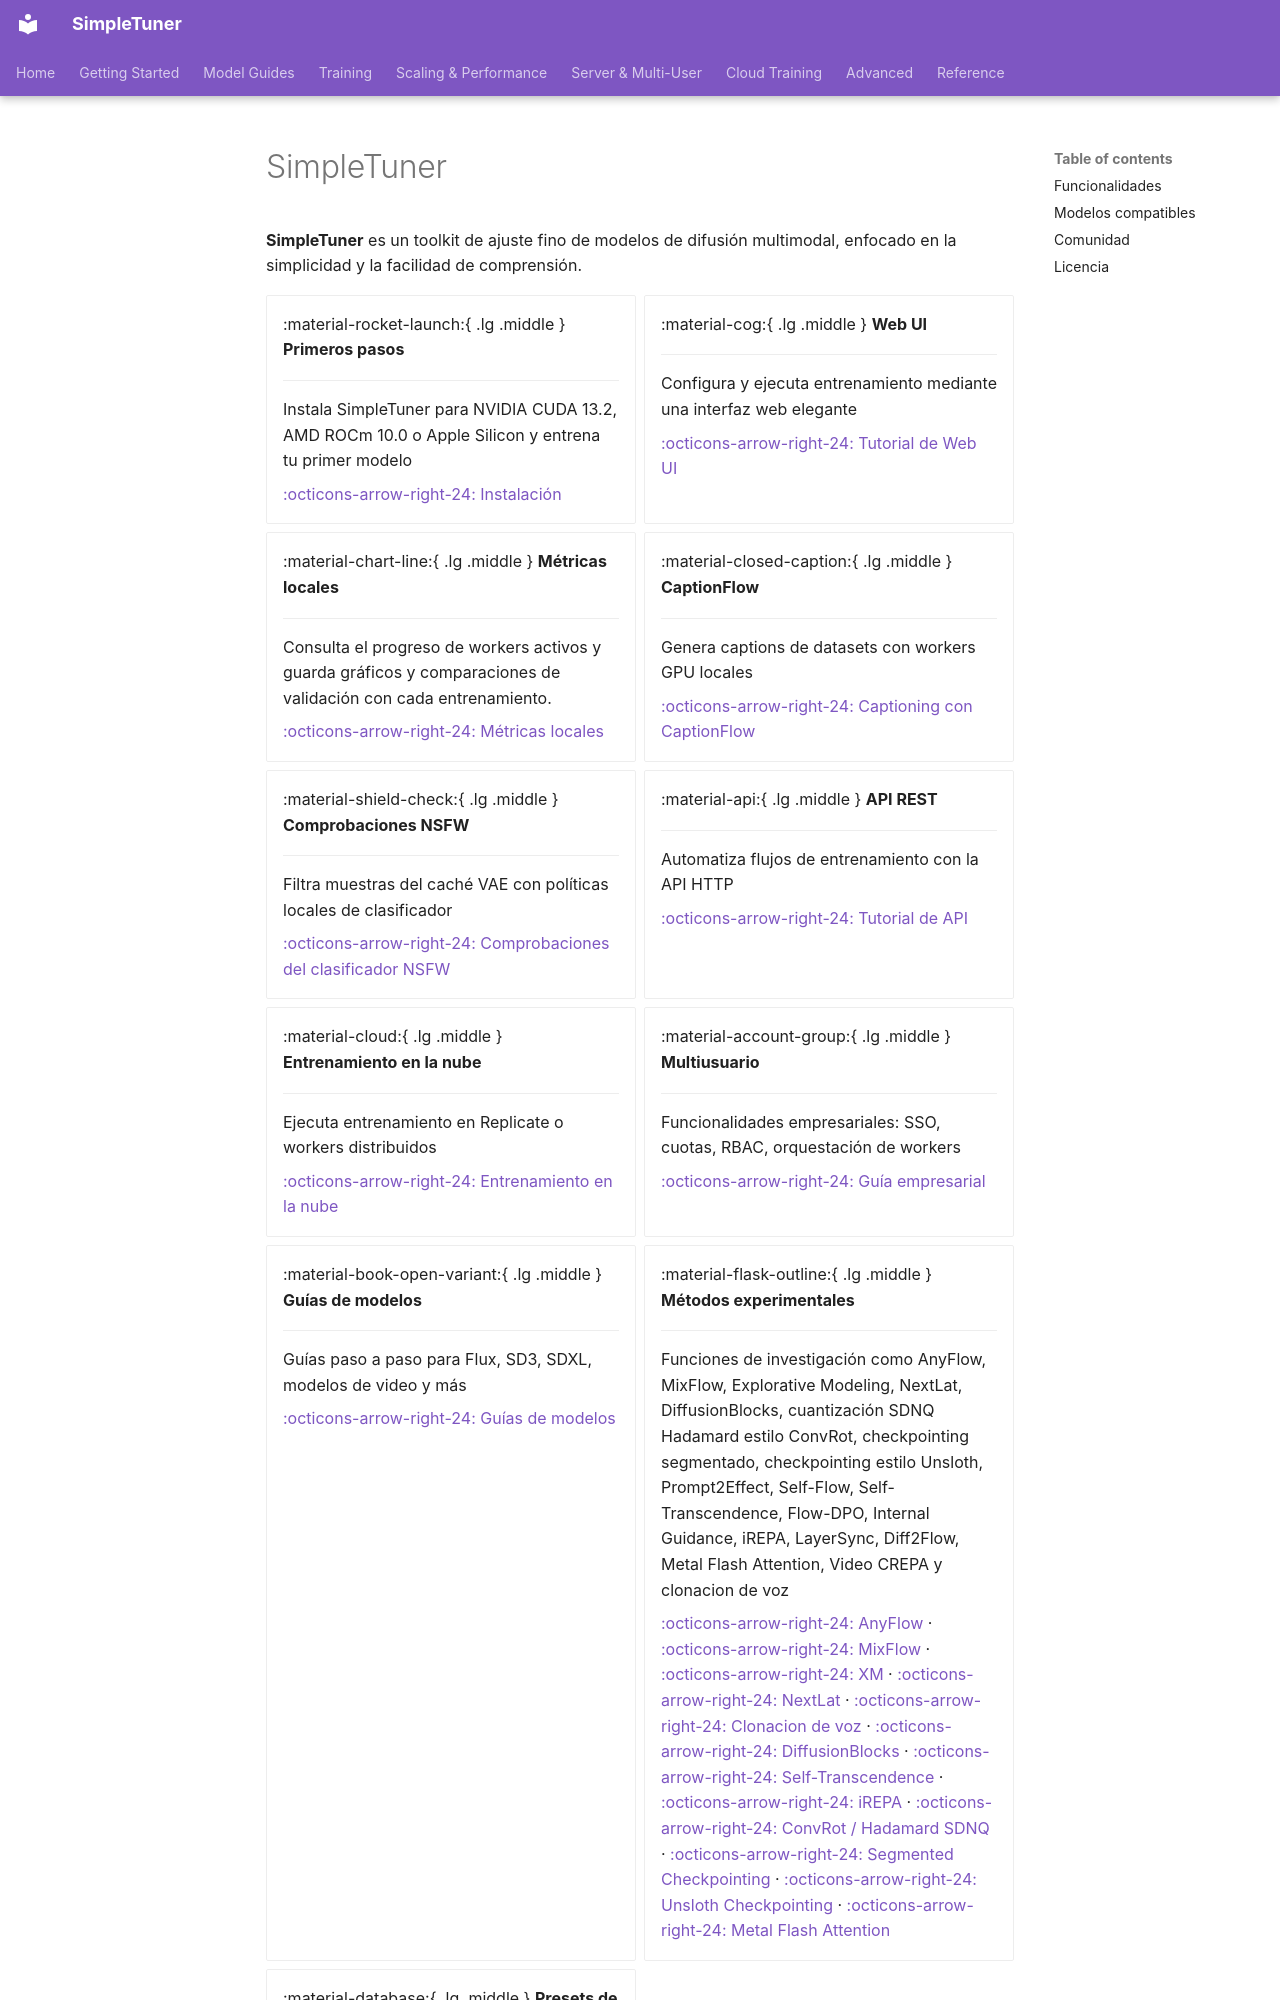

repository: bghira/SimpleTuner · page: index.es/index.html · generator: mkdocs

# SimpleTuner

**SimpleTuner** es un toolkit de ajuste fino de modelos de difusión multimodal, enfocado en la simplicidad y la facilidad de comprensión.

<div class="grid cards" markdown>

-   :material-rocket-launch:{ .lg .middle } __Primeros pasos__

    ---

    Instala SimpleTuner para NVIDIA CUDA 13.2, AMD ROCm 10.0 o Apple Silicon y entrena tu primer modelo

    [:octicons-arrow-right-24: Instalación](INSTALL.md)

-   :material-cog:{ .lg .middle } __Web UI__

    ---

    Configura y ejecuta entrenamiento mediante una interfaz web elegante

    [:octicons-arrow-right-24: Tutorial de Web UI](webui/TUTORIAL.md)

-   :material-chart-line:{ .lg .middle } __Métricas locales__

    ---

    Consulta el progreso de workers activos y guarda gráficos y comparaciones de validación con cada entrenamiento.

    [:octicons-arrow-right-24: Métricas locales](webui/LOCAL_METRICS.md)

-   :material-closed-caption:{ .lg .middle } __CaptionFlow__

    ---

    Genera captions de datasets con workers GPU locales

    [:octicons-arrow-right-24: Captioning con CaptionFlow](CAPTIONFLOW.es.md)

-   :material-shield-check:{ .lg .middle } __Comprobaciones NSFW__

    ---

    Filtra muestras del caché VAE con políticas locales de clasificador

    [:octicons-arrow-right-24: Comprobaciones del clasificador NSFW](NSFW.es.md)

-   :material-api:{ .lg .middle } __API REST__

    ---

    Automatiza flujos de entrenamiento con la API HTTP

    [:octicons-arrow-right-24: Tutorial de API](api/TUTORIAL.md)

-   :material-cloud:{ .lg .middle } __Entrenamiento en la nube__

    ---

    Ejecuta entrenamiento en Replicate o workers distribuidos

    [:octicons-arrow-right-24: Entrenamiento en la nube](experimental/cloud/README.md)

-   :material-account-group:{ .lg .middle } __Multiusuario__

    ---

    Funcionalidades empresariales: SSO, cuotas, RBAC, orquestación de workers

    [:octicons-arrow-right-24: Guía empresarial](experimental/server/ENTERPRISE.md)

-   :material-book-open-variant:{ .lg .middle } __Guías de modelos__

    ---

    Guías paso a paso para Flux, SD3, SDXL, modelos de video y más

    [:octicons-arrow-right-24: Guías de modelos](quickstart/index.md)

-   :material-flask-outline:{ .lg .middle } __Métodos experimentales__

    ---

    Funciones de investigación como AnyFlow, MixFlow, Explorative Modeling, NextLat, DiffusionBlocks, cuantización SDNQ Hadamard estilo ConvRot, checkpointing segmentado, checkpointing estilo Unsloth, Prompt2Effect, Self-Flow, Self-Transcendence, Flow-DPO, Internal Guidance, iREPA, LayerSync, Diff2Flow, Metal Flash Attention, Video CREPA y clonacion de voz
